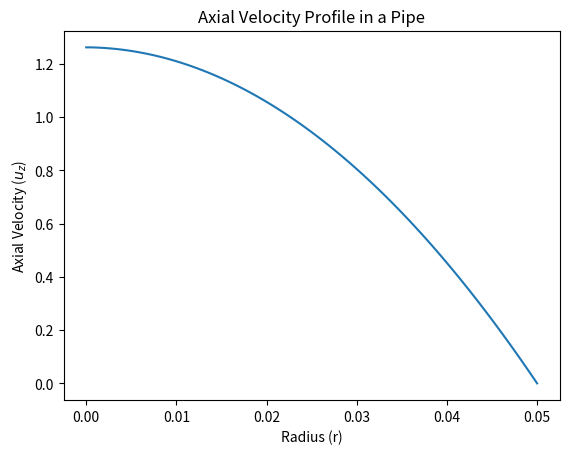

Reproduce this figure in Python.
# Import the necessary libraries

import numpy as np
# Numpy provides functions to solve matrices

import matplotlib.pyplot as plt
# Mathplotlib provides functions to plots graphs

# Initialize variables

D = 0.1 
# Pipe Diameter in meters

dz_dp = -100
# Pressure gradient in Pa/m

N = 100
# Number of grid points

ap = 0.08  
# Alpha -> temperature expansion coefficient in /K

bt = 5
# Beta

t0 = 273
# Reference temperature

mu0 = 0.05
# Base viscosity

# Generate radial grid points by discretizing

r_values = np.linspace(0, D/2, N)
# Create N descrete partitions from 0 to R (D/2)

delta_r = r_values[1] - r_values[0]
# Difference between 2 adjecent grid points

# Initialize matrix A and vector b
A = np.zeros((N, N))
b = np.zeros(N)

# Boundary conditions

# at r = 0
A[0, 0] = 1
A[0, 1] = -1
b[0] = 0

# at r = R (D/2)
A[N-1, N-1] = 1
b[N-1] = 0

# Using finite difference method fill in matrix A and vector b
for i in range(1, N-1):
    t = t0 + (bt * (r_values[i]**2))
    # Equation for change in temperature based on distance from center

    mu = mu0 * (1 + (ap * (t - t0)))
    # Equation for change in viscocity based on temperature

    A[i, i] = (-(2 / delta_r**2) + 1 / (r_values[i] * delta_r))
    A[i, i-1] = 1 / delta_r**2 - 1 / (r_values[i] * delta_r)
    A[i, i+1] = (1 / delta_r**2)
    b[i] = dz_dp / mu

# Solving linear equations using numpy function
u_z_values = np.linalg.solve(A, b)

# Plot the velocity profile
plt.plot(r_values, u_z_values)
plt.xlabel('Radius (r)')
plt.ylabel('Axial Velocity ($u_z$)')
plt.title('Axial Velocity Profile in a Pipe')
plt.show()